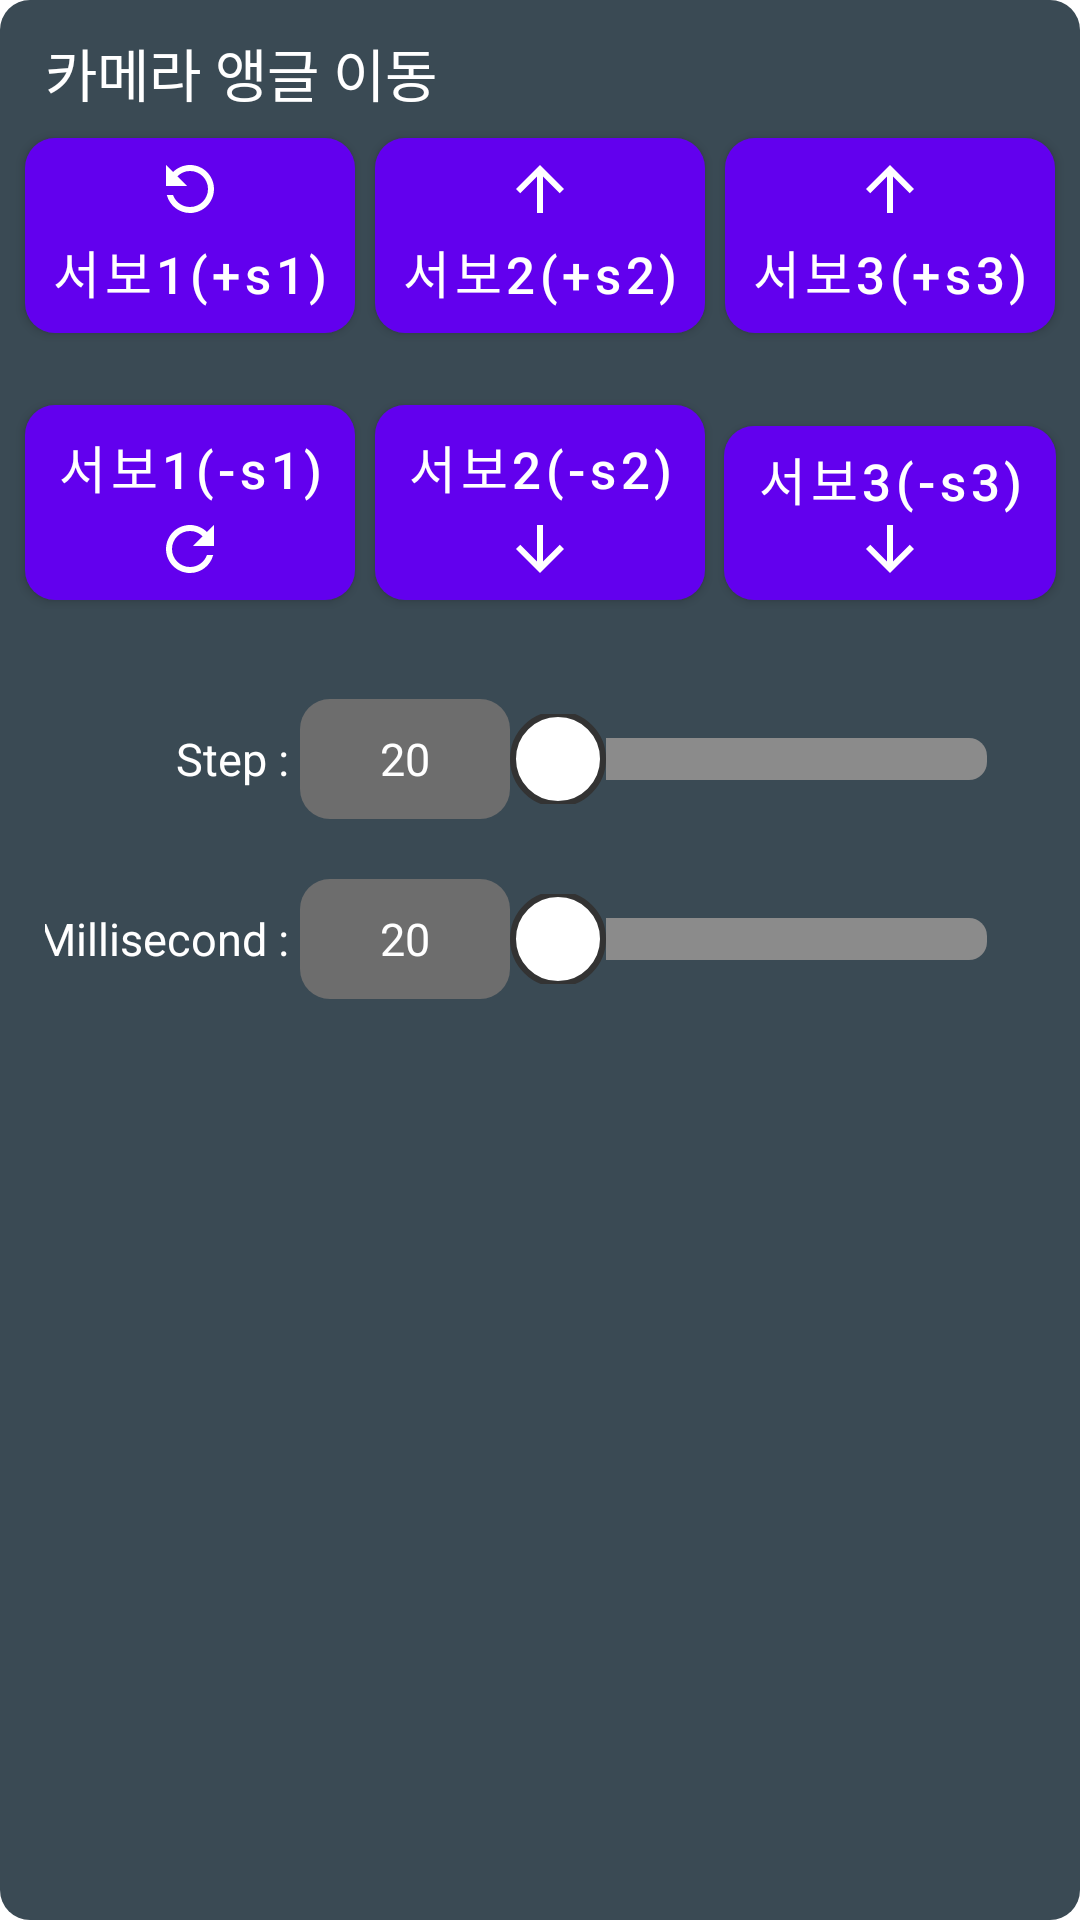

Here is an Android app screen rendered from its layout file. Give the layout XML and the strings, colors and styles it references.
<!-- AndroidManifest.xml: application theme Theme.TractorInspectionRobot -->
<!-- res/layout/component_control_camera_movement_touch_buttons.xml -->
<?xml version="1.0" encoding="utf-8"?>
<LinearLayout xmlns:android="http://schemas.android.com/apk/res/android"
    xmlns:app="http://schemas.android.com/apk/res-auto"
    android:layout_width="match_parent"
    android:layout_height="match_parent"
    style="@style/dataBox"
    android:layout_margin="5dp">

    <RelativeLayout
        android:layout_width="match_parent"
        android:layout_height="wrap_content">

        <LinearLayout
            android:layout_width="match_parent"
            android:layout_height="wrap_content"
            android:orientation="vertical">

            <LinearLayout
                android:layout_width="match_parent"
                android:layout_height="wrap_content"
                android:orientation="horizontal"
                android:gravity="center">

                <LinearLayout
                    android:layout_width="wrap_content"
                    android:layout_height="wrap_content"
                    android:layout_weight="1"
                    android:gravity="left">

                    <TextView
                        android:layout_width="match_parent"
                        android:layout_height="wrap_content"
                        android:textAlignment="gravity"
                        style="@style/tabTopTitle"
                        android:text="카메라 앵글 이동" />
                </LinearLayout>
            </LinearLayout>

            <LinearLayout
                android:layout_width="match_parent"
                android:layout_height="wrap_content"
                android:paddingBottom="20dp">

                <RelativeLayout
                    android:layout_width="match_parent"
                    android:layout_height="160dp"
                    android:layout_weight="1">

                    <Button
                        android:id="@+id/btn_x_up"
                        style="@style/moveControlButtonStyle"
                        android:layout_alignParentTop="true"
                        android:layout_centerInParent="true"
                        android:drawableTop="@drawable/baseline_refresh_24_mirror"
                        android:layout_height="65dp"
                        android:textSize="17sp"
                        android:text="서보1(+s1)" />

                    <Button
                        android:id="@+id/btn_x_down"
                        style="@style/moveControlButtonStyle"
                        android:layout_alignParentBottom="true"
                        android:layout_centerInParent="true"
                        android:drawableBottom="@drawable/baseline_refresh_24"
                        android:layout_height="65dp"
                        android:textSize="17sp"
                        android:text="서보1(-s1)" />
                </RelativeLayout>

                <RelativeLayout
                    android:layout_width="match_parent"
                    android:layout_height="160dp"
                    android:layout_weight="1">

                    <Button
                        android:id="@+id/btn_y_up"
                        style="@style/moveControlButtonStyle"
                        android:layout_alignParentTop="true"
                        android:layout_centerInParent="true"
                        android:drawableTop="@drawable/baseline_arrow_upward_24"
                        android:layout_height="65dp"
                        android:textSize="17sp"
                        android:text="서보2(+s2)" />

                    <Button
                        android:id="@+id/btn_y_down"
                        style="@style/moveControlButtonStyle"
                        android:layout_alignParentBottom="true"
                        android:layout_centerInParent="true"
                        android:drawableBottom="@drawable/baseline_arrow_downward_24"
                        android:layout_height="65dp"
                        android:textSize="17sp"
                        android:text="서보2(-s2)" />
                </RelativeLayout>

                <RelativeLayout
                    android:layout_width="match_parent"
                    android:layout_height="160dp"
                    android:layout_weight="1">

                    <Button
                        android:id="@+id/btn_forward"
                        style="@style/moveControlButtonStyle"
                        android:layout_alignParentTop="true"
                        android:layout_centerInParent="true"
                        android:drawableTop="@drawable/baseline_arrow_upward_24"
                        android:layout_height="65dp"
                        android:textSize="17sp"
                        android:text="서보3(+s3)" />

                    <Button
                        android:id="@+id/btn_backward"
                        style="@style/moveControlButtonStyle"
                        android:layout_width="123dp"
                        android:layout_height="58dp"
                        android:layout_alignParentBottom="true"
                        android:layout_centerInParent="true"
                        android:layout_marginStart="3dp"
                        android:layout_marginLeft="3dp"
                        android:layout_marginTop="3dp"
                        android:layout_marginEnd="3dp"
                        android:layout_marginRight="3dp"
                        android:layout_marginBottom="10dp"
                        android:drawableBottom="@drawable/baseline_arrow_downward_24"
                        android:text="서보3(-s3)"
                        android:textSize="17sp" />
                </RelativeLayout>
            </LinearLayout>

            <LinearLayout
                android:layout_width="match_parent"
                android:layout_height="wrap_content"
                android:orientation="vertical">

                <LinearLayout
                    android:layout_width="match_parent"
                    android:layout_height="wrap_content"
                    android:orientation="horizontal"
                    android:gravity="center_vertical"
                    android:padding="10dp">

                    <TextView
                        android:layout_width="85dp"
                        android:layout_height="40dp"
                        android:gravity="center_vertical|right"
                        android:textSize="15dp"
                        android:text="Step : " />

                    <TextView
                        android:id="@+id/textSeekStep"
                        android:layout_width="70dp"
                        android:layout_height="40dp"
                        android:background="@drawable/rounded"
                        android:gravity="center"
                        android:backgroundTint="@color/option_name"
                        android:textSize="15dp"
                        android:text="20" />

                    <SeekBar
                        android:id="@+id/seekBarStep"
                        android:layout_width="match_parent"
                        android:layout_height="30dp"
                        android:padding="8dp"
                        android:thumb="@drawable/custom_thumb"
                        android:progressDrawable="@drawable/custom_progress" />
                </LinearLayout>

                <LinearLayout
                    android:layout_width="match_parent"
                    android:layout_height="wrap_content"
                    android:orientation="horizontal"
                    android:gravity="center_vertical"
                    android:padding="10dp">

                    <TextView
                        android:layout_width="85dp"
                        android:layout_height="40dp"
                        android:gravity="center_vertical|right"
                        android:textSize="15dp"
                        android:text="Millisecond : " />

                    <TextView
                        android:id="@+id/textSeekMills"
                        android:layout_width="70dp"
                        android:layout_height="40dp"
                        android:background="@drawable/rounded"
                        android:gravity="center"
                        android:backgroundTint="@color/option_name"
                        android:textSize="15dp"
                        android:text="20" />

                    <SeekBar
                        android:id="@+id/seekBarMills"
                        android:layout_width="match_parent"
                        android:layout_height="30dp"
                        android:padding="8dp"
                        android:thumb="@drawable/custom_thumb"
                        android:progressDrawable="@drawable/custom_progress" />
                </LinearLayout>
            </LinearLayout>
        </LinearLayout>

        
        <RelativeLayout
            android:id="@+id/progress"
            android:layout_width="match_parent"
            android:layout_height="match_parent"
            android:visibility="gone"
            android:clickable="true"
            android:focusable="true">

            <ProgressBar
                android:layout_centerInParent="true"
                android:layout_width="60dp"
                android:layout_height="60dp" />
        </RelativeLayout>

        
        <RelativeLayout
            android:id="@+id/program_run"
            android:layout_width="match_parent"
            android:layout_height="match_parent"
            android:background="#65000000"
            android:visibility="gone"
            android:clickable="true"
            android:focusable="true">

            <TextView
                android:layout_centerInParent="true"
                android:layout_width="wrap_content"
                android:layout_height="wrap_content"
                android:text="프로그램 실행중입니다."
                android:textSize="17sp" />
        </RelativeLayout>

    </RelativeLayout>
</LinearLayout>
<!-- resources referenced by this layout -->
<resources>
  <color name="option_name">#6d6d6d</color>
  <!-- drawable baseline_arrow_downward_24 (drawable) -->
  <vector xmlns:android="http://schemas.android.com/apk/res/android" android:height="24sp" android:tint="#FFFFFF" android:viewportHeight="24" android:viewportWidth="24" android:width="24sp">
        
      <path android:fillColor="@android:color/white" android:pathData="M20,12l-1.41,-1.41L13,16.17V4h-2v12.17l-5.58,-5.59L4,12l8,8 8,-8z"/>
      
  </vector>
  <!-- drawable baseline_arrow_upward_24 (drawable) -->
  <vector xmlns:android="http://schemas.android.com/apk/res/android" android:height="24sp" android:tint="#FFFFFF" android:viewportHeight="24" android:viewportWidth="24" android:width="24sp">
        
      <path android:fillColor="@android:color/white" android:pathData="M4,12l1.41,1.41L11,7.83V20h2V7.83l5.58,5.59L20,12l-8,-8 -8,8z"/>
      
  </vector>
  <!-- drawable baseline_refresh_24 (drawable) -->
  <vector android:height="24sp" android:tint="#FFFFFF"
      android:viewportHeight="24" android:viewportWidth="24"
      android:width="24sp" xmlns:android="http://schemas.android.com/apk/res/android">
      <path android:fillColor="@android:color/white" android:pathData="M17.65,6.35C16.2,4.9 14.21,4 12,4c-4.42,0 -7.99,3.58 -7.99,8s3.57,8 7.99,8c3.73,0 6.84,-2.55 7.73,-6h-2.08c-0.82,2.33 -3.04,4 -5.65,4 -3.31,0 -6,-2.69 -6,-6s2.69,-6 6,-6c1.66,0 3.14,0.69 4.22,1.78L13,11h7V4l-2.35,2.35z"/>
  </vector>
  <!-- drawable custom_thumb (drawable) -->
  <?xml version="1.0" encoding="utf-8"?>
  <shape xmlns:android="http://schemas.android.com/apk/res/android"
      android:shape="oval">
      <size android:width="32dp" android:height="32dp" />
      <solid android:color="#ffffff" />
      <stroke android:width="2dp" android:color="#333333"/>
  </shape>
  <!-- drawable rounded (drawable) -->
  <?xml version="1.0" encoding="utf-8"?>
  <shape xmlns:android="http://schemas.android.com/apk/res/android">
      <solid android:color="@color/locationBoxBackground"/>
      
      <corners android:radius="10dip"/>
      <padding android:left="0dip" android:top="0dip" android:right="0dip" android:bottom="0dip" />
  </shape>
  <style name="dataBox">
          <item name="android:background">@drawable/rounded</item>
          <item name="android:orientation">vertical</item>
          <item name="android:padding">5dp</item>
          <item name="android:layout_margin">0dp</item>
          <item name="android:layout_gravity">fill</item>
      </style>
  <style name="moveControlButtonStyle" parent="controlButtonStyle">
          <item name="android:layout_width">110dp</item>
          <item name="android:layout_height">50dp</item>
      </style>
  <style name="tabTopTitle">
          <item name="android:textSize">19sp</item>
          <item name="android:gravity">left</item>
          <item name="android:textColor">#ffffff</item>
          <item name="android:paddingLeft">10dp</item>
          <item name="android:paddingRight">10dp</item>
          <item name="android:paddingTop">5dp</item>
          <item name="android:paddingBottom">5dp</item>
      </style>
  <color name="date_grey">#8b8b8b</color>
  <color name="locationBoxBackground">#3a4a54</color>
  <style name="controlButtonStyle" parent="Widget.MaterialComponents.Button">
          <item name="android:background">@drawable/rounded</item>
          <item name="android:backgroundTint">@color/search_btn</item>
          <item name="android:layout_margin">3dp</item>
          <item name="android:padding">5dp</item>
          <item name="android:textSize">14sp</item>
          <item name="android:textAllCaps">false</item>
          <item name="android:textStyle">normal</item>
          <item name="android:textColor">@color/white</item>
      </style>
  <color name="purple_500">#FF6200EE</color>
  <color name="purple_700">#FF3700B3</color>
  <color name="white">#FFFFFFFF</color>
  <color name="teal_200">#FF03DAC5</color>
  <color name="teal_700">#FF018786</color>
  <color name="black">#FF000000</color>
  <color name="search_btn">#3b7891</color>
</resources>
